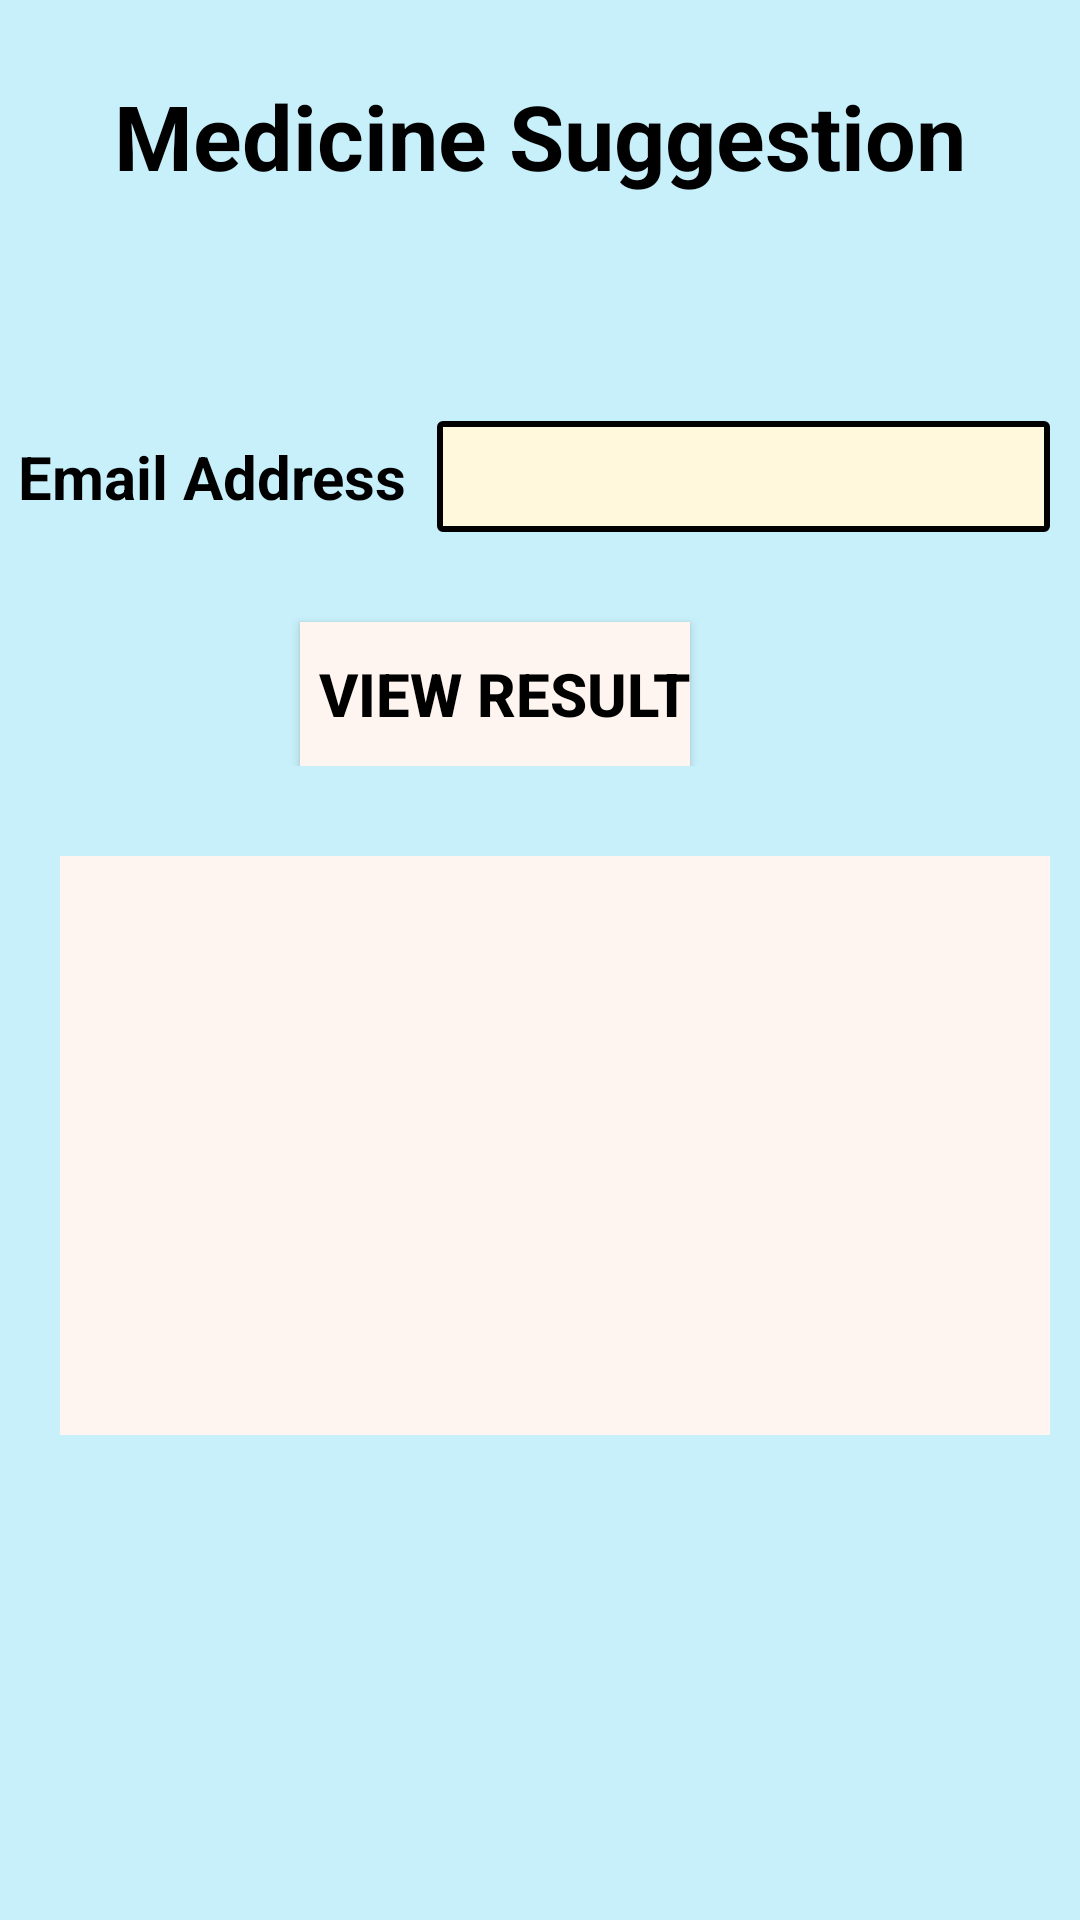

Android layout source for this screen:
<!-- AndroidManifest.xml: activity theme AppTheme.NoActionBar -->
<!-- res/layout/activity_notification.xml -->
<?xml version="1.0" encoding="utf-8"?>
<LinearLayout xmlns:android="http://schemas.android.com/apk/res/android"
    android:layout_width="match_parent"
    android:layout_height="match_parent"
    android:orientation="vertical">

    <LinearLayout
        android:layout_width="match_parent"
        android:layout_height="match_parent"
        android:background="@color/sky_color"
        android:orientation="vertical">

        <ScrollView
            android:layout_width="match_parent"
            android:layout_height="match_parent">

            <LinearLayout
                android:layout_width="match_parent"
                android:layout_height="wrap_content"
                android:orientation="vertical">

                <TextView
                    android:id="@+id/logoid"
                    android:layout_width="match_parent"
                    android:layout_height="wrap_content"
                    android:layout_marginTop="10dp"
                    android:gravity="center"
                    android:paddingBottom="45dp"
                    android:paddingTop="15dp"
                    android:text="Medicine Suggestion"
                    android:textColor="@color/black"
                    android:textSize="30dp"
                    android:textStyle="bold" />


                <LinearLayout
                    android:layout_width="match_parent"
                    android:layout_height="wrap_content"
                    android:orientation="horizontal">


                    <TextView
                        android:id="@+id/mailtextid"
                        android:layout_width="wrap_content"
                        android:layout_height="wrap_content"
                        android:layout_marginTop="30dp"
                        android:paddingLeft="6dp"
                        android:text="Email Address"
                        android:textColor="@color/black"
                        android:textSize="@dimen/twenty"
                        android:textStyle="bold" />


                    <EditText
                        android:id="@+id/emaileditid"
                        android:layout_width="match_parent"
                        android:layout_height="wrap_content"
                        android:layout_alignParentStart="true"
                        android:layout_marginLeft="10dp"
                        android:layout_marginRight="@dimen/ten"
                        android:layout_marginTop="30dp"
                        android:background="@drawable/edit_style"
                        android:inputType="textEmailAddress"
                        android:textColor="@color/red"
                        android:textEditSuggestionItemLayout="@color/blue"
                        android:textSize="@dimen/twenty"
                        android:textStyle="bold" />

                </LinearLayout>


                <LinearLayout
                    android:layout_width="match_parent"
                    android:layout_height="wrap_content"
                    android:orientation="horizontal">


                    <Button
                        android:id="@+id/resultid"
                        android:layout_width="wrap_content"
                        android:layout_height="wrap_content"
                        android:layout_marginLeft="100dp"
                        android:layout_marginRight="100dp"
                        android:layout_marginTop="30dp"
                        android:background="@color/ping"
                        android:onClick="getResult"
                        android:paddingLeft="6dp"
                        android:text="view Result"
                        android:textColor="@color/black"
                        android:textSize="@dimen/twenty"
                        android:textStyle="bold" />


                </LinearLayout>


                <LinearLayout
                    android:id="@+id/linearupdate"
                    android:layout_width="match_parent"
                    android:layout_height="wrap_content"
                    android:layout_marginBottom="20dp"
                    android:layout_marginLeft="20dp"
                    android:layout_marginRight="10dp"
                    android:layout_marginTop="30dp"
                    android:background="@color/ping"
                    android:orientation="vertical">


                    <TextView
                        android:id="@+id/txtName"
                        android:layout_width="match_parent"
                        android:layout_height="wrap_content"
                        android:layout_marginLeft="10dp"
                        android:layout_marginTop="40dp"
                        android:paddingLeft="6dp"
                        android:text=""
                        android:textColor="@color/black"
                        android:textSize="@dimen/twenty"
                        android:textStyle="bold" />

                    <TextView
                        android:id="@+id/txtDosage"
                        android:layout_width="match_parent"
                        android:layout_height="wrap_content"
                        android:layout_marginLeft="10dp"
                        android:layout_marginTop="15dp"
                        android:paddingLeft="6dp"
                        android:text=""
                        android:textColor="@color/black"
                        android:textSize="@dimen/twenty"
                        android:textStyle="bold" />

                    <TextView
                        android:id="@+id/txtSide"
                        android:layout_width="match_parent"
                        android:layout_height="wrap_content"
                        android:layout_marginLeft="10dp"
                        android:layout_marginTop="15dp"
                        android:paddingLeft="6dp"
                        android:text=""
                        android:textColor="@color/black"
                        android:textSize="@dimen/twenty"
                        android:textStyle="bold" />


                    <TextView
                        android:id="@+id/txtSpecial"
                        android:layout_width="match_parent"
                        android:layout_height="wrap_content"
                        android:layout_marginLeft="10dp"
                        android:layout_marginTop="15dp"
                        android:paddingLeft="6dp"
                        android:text=""
                        android:textColor="@color/black"
                        android:textSize="@dimen/twenty"
                        android:textStyle="bold" />


                </LinearLayout>
            </LinearLayout>
        </ScrollView>
    </LinearLayout>
</LinearLayout>
<!-- resources referenced by this layout -->
<resources>
  <color name="black">#000000</color>
  <color name="blue">#0000FF</color>
  <color name="ping">#fef5f0</color>
  <color name="red">#FF0000</color>
  <color name="sky_color">#c8f0fa</color>
  <dimen name="ten">10dp</dimen>
  <dimen name="twenty">20dp</dimen>
  <!-- drawable edit_style (drawable) -->
  <?xml version="1.0" encoding="utf-8"?>
  <shape xmlns:android="http://schemas.android.com/apk/res/android"  android:shape="rectangle">
  
      <stroke
          android:width="2dp"
          android:color="@color/black"/>
  
      <solid
          android:color="@color/ping1"/>
      <corners
  
          android:radius="1dp"/>
      <padding
          android:left="5dp"
          android:top="5dp"
          android:right="5dp"
          android:bottom="5dp"/>
  
  
  
  
  </shape>
  <style name="AppTheme.NoActionBar">
          <item name="windowActionBar">false</item>
          <item name="windowNoTitle">true</item>
      </style>
  <color name="ping1">#FFF8DC</color>
</resources>
